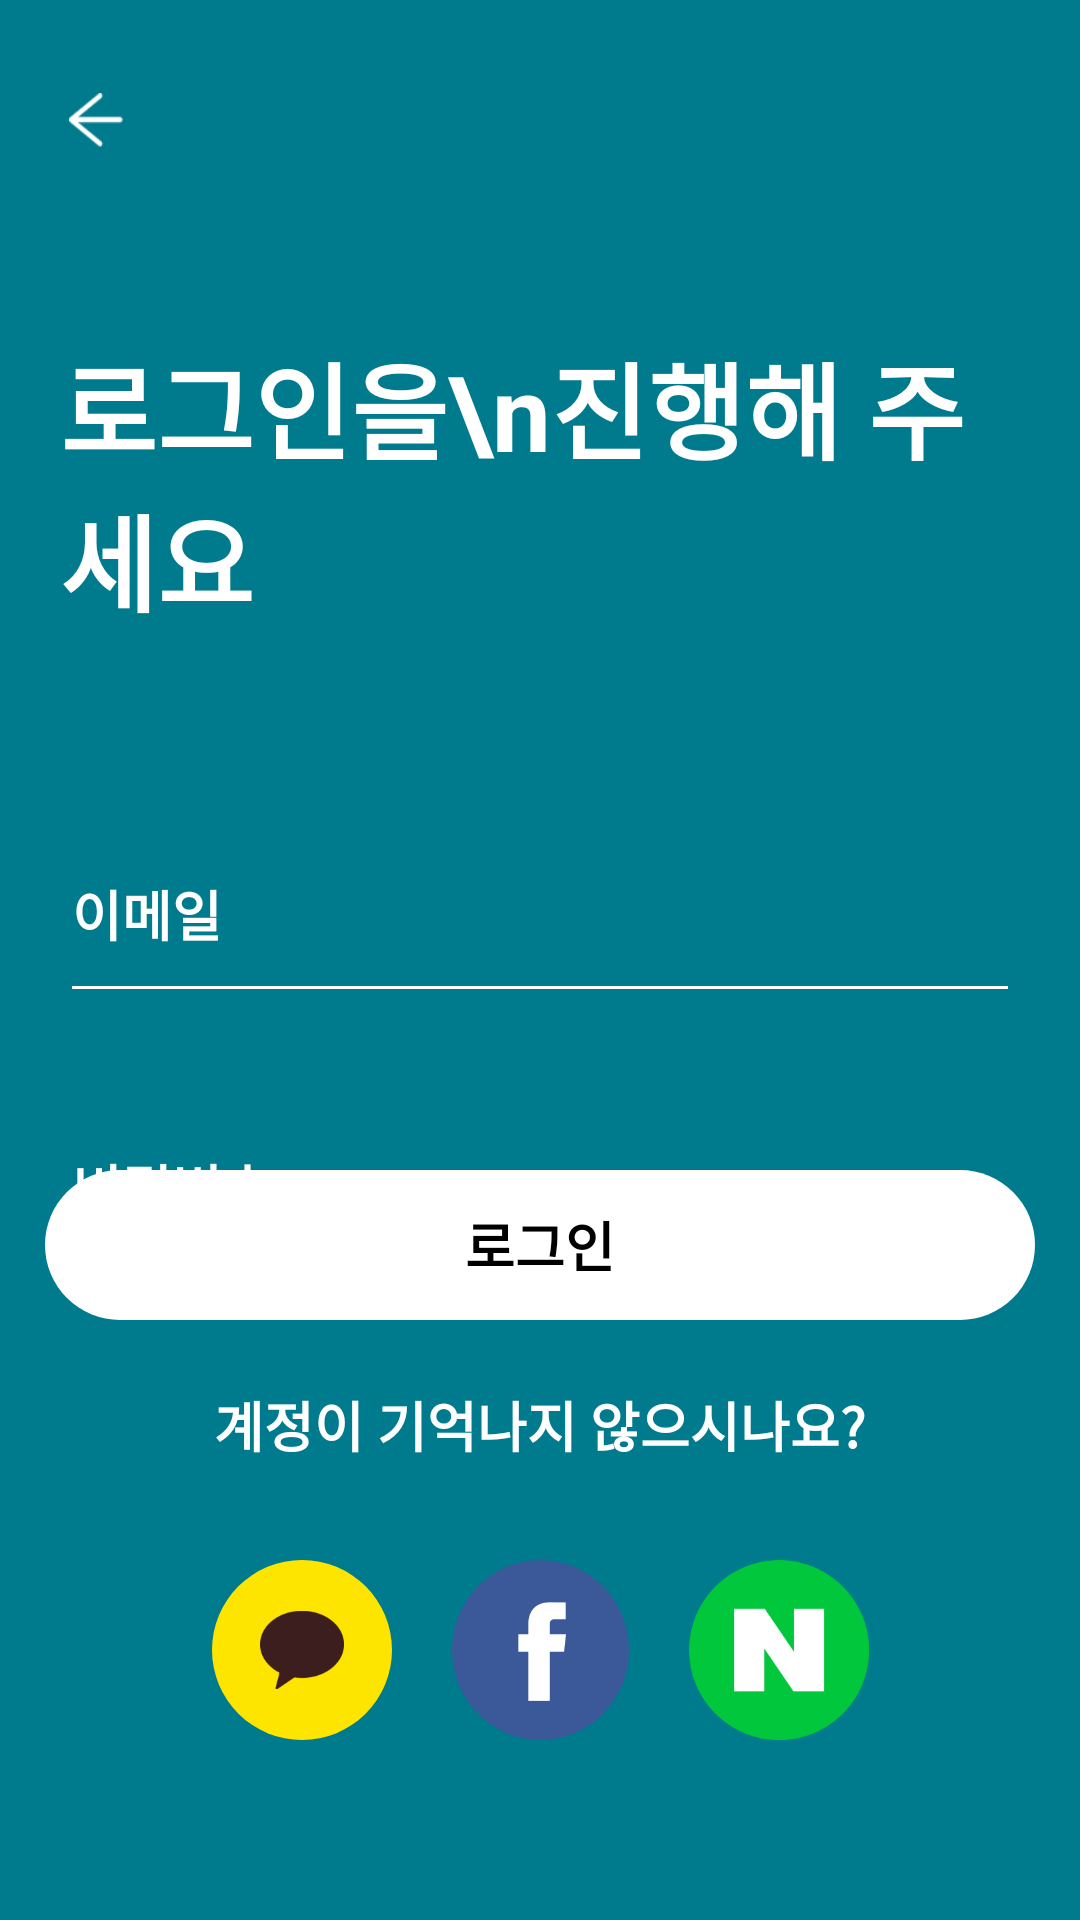

Android layout source for this screen:
<!-- AndroidManifest.xml: application theme Theme.ItsokeyApp -->
<!-- res/layout/activity_login.xml -->
<?xml version="1.0" encoding="utf-8"?>
<androidx.constraintlayout.widget.ConstraintLayout xmlns:android="http://schemas.android.com/apk/res/android"
    xmlns:app="http://schemas.android.com/apk/res-auto"
    xmlns:tools="http://schemas.android.com/tools"
    android:layout_width="match_parent"
    android:layout_height="match_parent"
    android:background="@color/colorPrimary">


    <LinearLayout
        android:layout_width="match_parent"
        android:layout_height="wrap_content"
        android:orientation="vertical"
        tools:ignore="MissingConstraints">

        <ImageView
            android:id="@+id/btn_back"
            android:layout_width="40dp"
            android:layout_height="40dp"
            android:adjustViewBounds="true"
            android:layout_marginTop="20dp"
            android:layout_marginLeft="12dp"
            android:padding="11dp"
            android:src="@drawable/ic_back_white" />

        <LinearLayout
            android:layout_width="match_parent"
            android:layout_height="wrap_content"
            android:layout_margin="20dp"
            android:orientation="vertical">

            <TextView
                android:layout_width="match_parent"
                android:layout_height="wrap_content"
                android:text="로그인을\n진행해 주세요"
                android:layout_marginTop="30dp"
                android:textColor="@color/white"
                android:textStyle="bold"
                android:textSize="35sp"
                app:layout_constraintTop_toBottomOf="@+id/btn_back"/>

            <EditText
                android:layout_width="match_parent"
                android:layout_height="match_parent"
                android:hint="이메일"
                android:layout_marginTop="70dp"
                android:paddingBottom="20dp"
                android:textColorHint="@color/white"
                android:backgroundTint="@color/white"
                android:textStyle="bold"
                android:textSize="18sp"/>

            <EditText
                android:layout_width="match_parent"
                android:layout_height="wrap_content"
                android:hint="비밀번호"
                android:layout_marginTop="35dp"
                android:paddingBottom="20dp"
                android:textColorHint="@color/white"
                android:backgroundTint="@color/white"
                android:textStyle="bold"
                android:textSize="18sp"/>

        </LinearLayout>
    </LinearLayout>


    <TextView
        android:id="@+id/btn_signIn"
        android:layout_width="match_parent"
        android:layout_height="150px"
        android:background="@drawable/btn"
        android:text="로그인"
        android:textColor="@color/black"
        android:textStyle="bold"
        android:textSize="18sp"
        android:layout_marginHorizontal="15dp"
        android:layout_marginBottom="10dp"
        android:gravity="center_vertical"
        android:textAlignment="center"
        app:layout_constraintBottom_toTopOf="@+id/btn_forgot_password"
        tools:ignore="RtlCompat" />

    <TextView
        android:id="@+id/btn_forgot_password"
        android:layout_width="match_parent"
        android:layout_height="150px"
        android:text="계정이 기억나지 않으시나요?"
        android:textColor="@color/white"
        android:textStyle="bold"
        android:textSize="18sp"
        android:layout_marginHorizontal="15dp"
        android:layout_marginBottom="10dp"
        android:gravity="center_vertical"
        android:textAlignment="center"
        app:layout_constraintBottom_toTopOf="@+id/layout1"
        tools:ignore="RtlCompat" />


    <LinearLayout
        android:id="@+id/layout1"
        android:layout_width="wrap_content"
        android:layout_height="wrap_content"
        android:orientation="horizontal"
        android:layout_marginBottom="50dp"
        app:layout_constraintBottom_toBottomOf="parent"
        app:layout_constraintLeft_toLeftOf="parent"
        app:layout_constraintRight_toRightOf="parent"
        tools:ignore="MissingConstraints">

        <ImageView
            android:id="@+id/btn_kakao"
            android:layout_width="wrap_content"
            android:layout_height="wrap_content"
            android:layout_margin="10dp"
            android:src="@drawable/ic_kakao"
            app:layout_constraintLeft_toLeftOf="parent"
            tools:ignore="MissingConstraints" />

        <ImageView
            android:id="@+id/btn_facebook"
            android:layout_width="wrap_content"
            android:layout_height="wrap_content"
            android:layout_margin="10dp"
            android:src="@drawable/ic_facebook"
            app:layout_constraintRight_toLeftOf="@+id/btn_naver"
            app:layout_constraintLeft_toRightOf="@+id/btn_kakao"
            tools:ignore="MissingConstraints" />

        <ImageView
            android:id="@+id/btn_naver"
            android:layout_width="wrap_content"
            android:layout_height="wrap_content"
            android:layout_margin="10dp"
            android:src="@drawable/ic_naver"
            app:layout_constraintLeft_toRightOf="@+id/btn_facebook"
            tools:ignore="MissingConstraints" />
    </LinearLayout>

</androidx.constraintlayout.widget.ConstraintLayout>
<!-- resources referenced by this layout -->
<resources>
  <color name="black">#FF000000</color>
  <color name="colorPrimary">#007A8D</color>
  <color name="white">#FFFFFFFF</color>
  <!-- drawable btn (drawable) -->
  <?xml version="1.0" encoding="utf-8"?>
  <selector xmlns:android="http://schemas.android.com/apk/res/android">
      <item android:state_enabled="true">
          <shape>
              <solid android:color="#ffffff"/>
  
              <corners android:radius="30dp"/>
  
          </shape>
      </item>
  
  </selector>
  <!-- drawable ic_back_white: png bitmap (drawable-hdpi, 394 bytes) -->
  <!-- drawable ic_facebook: png bitmap (drawable-hdpi, 2744 bytes) -->
  <!-- drawable ic_kakao: png bitmap (drawable-hdpi, 3108 bytes) -->
  <!-- drawable ic_naver: png bitmap (drawable-hdpi, 3380 bytes) -->
  <style name="Theme.ItsokeyApp" parent="Theme.MaterialComponents.DayNight.DarkActionBar">
          
          <item name="colorPrimary">@color/purple_500</item>
          <item name="colorPrimaryVariant">@color/purple_700</item>
          <item name="colorOnPrimary">@color/white</item>
          
          <item name="colorSecondary">@color/teal_200</item>
          <item name="colorSecondaryVariant">@color/teal_700</item>
          <item name="colorOnSecondary">@color/black</item>
          
          <item name="android:statusBarColor" tools:targetApi="l">?attr/colorPrimaryVariant</item>
          
      </style>
  <color name="purple_500">#FF6200EE</color>
  <color name="purple_700">#FF3700B3</color>
  <color name="teal_200">#FF03DAC5</color>
  <color name="teal_700">#FF018786</color>
</resources>
